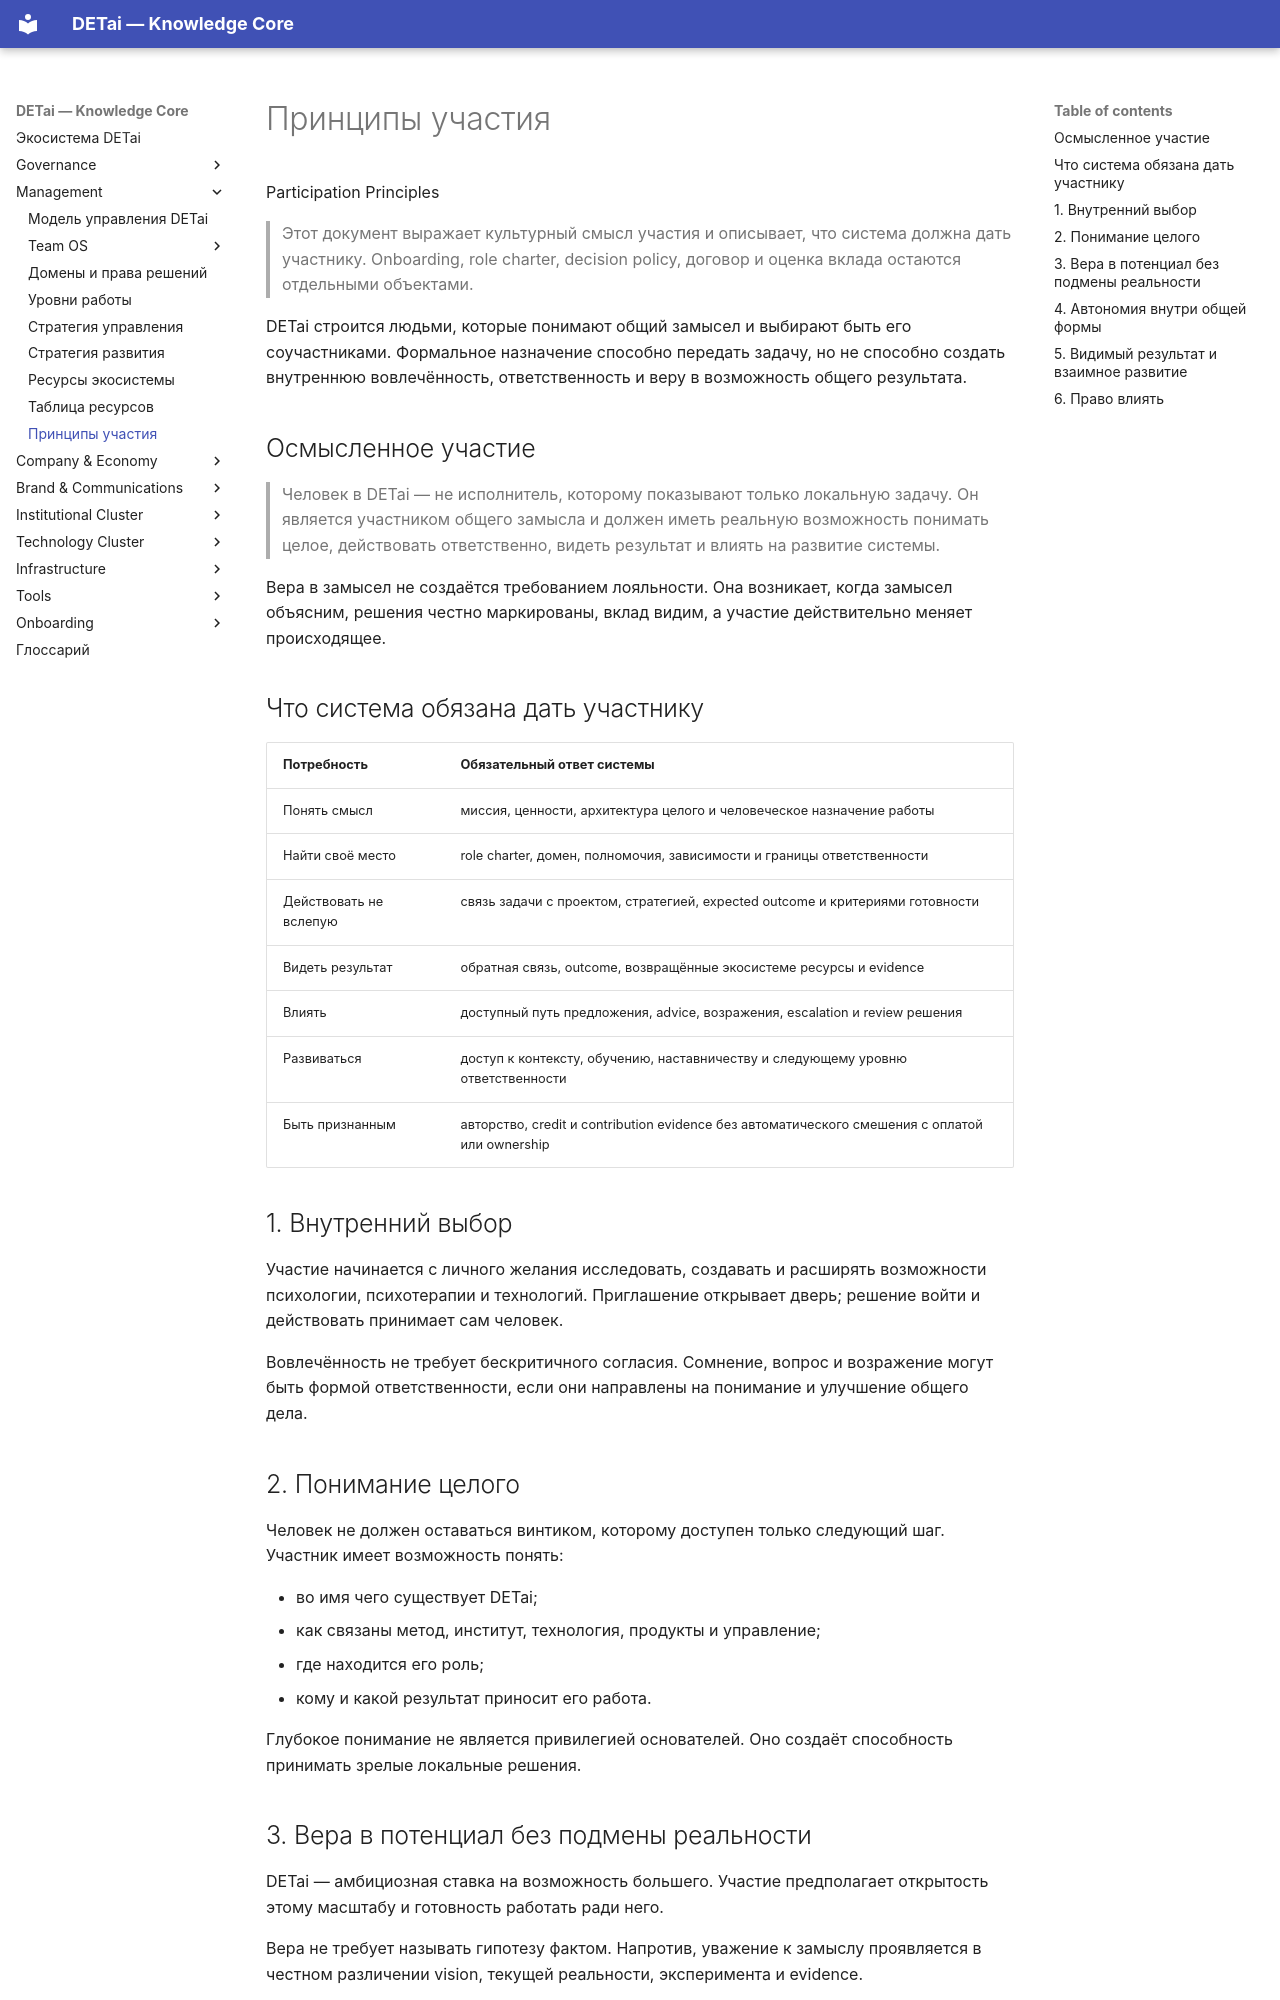

repository: DETai-org/Knowledge_substrate · page: ru/management-layer/participation-principles/index.html · generator: mkdocs

---
type: ecosystem
classification:
  scope: DETai_ecosystem
  context: governance-operating-model
  layer: philosophy
  function: principle
  system: governance-operating-model
  domain: participation-culture
  audiences: [public, team, candidates, agents]
descriptive:
  id: management-layer-1-philosophy-participation-principles
  version: v4
  status: active
  date_ymd: 2026-08-05
  date_update: 2026-11-02
governance:
  canonicality: canonical
  visibility: public
  owner_role: founder
  approver_role: founder
  review_date: 2026-09-05
links:
  external_links:
    - type: "MkDocs_ru"
      url: "https://docs.detai-x.com/ru/management-layer/participation-principles/"
  document_links:
    - schema: ecosystem
      link_type: part-of
      linked_document_id: governance-index
title: Принципы участия
---

# Принципы участия
Participation Principles

> Этот документ выражает культурный смысл участия и описывает, что система должна дать участнику. Onboarding, role charter, decision policy, договор и оценка вклада остаются отдельными объектами.

DETai строится людьми, которые понимают общий замысел и выбирают быть его соучастниками. Формальное назначение способно передать задачу, но не способно создать внутреннюю вовлечённость, ответственность и веру в возможность общего результата.

## Осмысленное участие

> Человек в DETai — не исполнитель, которому показывают только локальную задачу. Он является участником общего замысла и должен иметь реальную возможность понимать целое, действовать ответственно, видеть результат и влиять на развитие системы.

Вера в замысел не создаётся требованием лояльности. Она возникает, когда замысел объясним, решения честно маркированы, вклад видим, а участие действительно меняет происходящее.

## Что система обязана дать участнику

| Потребность | Обязательный ответ системы |
|---|---|
| Понять смысл | миссия, ценности, архитектура целого и человеческое назначение работы |
| Найти своё место | role charter, домен, полномочия, зависимости и границы ответственности |
| Действовать не вслепую | связь задачи с проектом, стратегией, expected outcome и критериями готовности |
| Видеть результат | обратная связь, outcome, возвращённые экосистеме ресурсы и evidence |
| Влиять | доступный путь предложения, advice, возражения, escalation и review решения |
| Развиваться | доступ к контексту, обучению, наставничеству и следующему уровню ответственности |
| Быть признанным | авторство, credit и contribution evidence без автоматического смешения с оплатой или ownership |

## 1. Внутренний выбор

Участие начинается с личного желания исследовать, создавать и расширять возможности психологии, психотерапии и технологий. Приглашение открывает дверь; решение войти и действовать принимает сам человек.

Вовлечённость не требует бескритичного согласия. Сомнение, вопрос и возражение могут быть формой ответственности, если они направлены на понимание и улучшение общего дела.

## 2. Понимание целого

Человек не должен оставаться винтиком, которому доступен только следующий шаг. Участник имеет возможность понять:

- во имя чего существует DETai;
- как связаны метод, институт, технология, продукты и управление;
- где находится его роль;
- кому и какой результат приносит его работа.

Глубокое понимание не является привилегией основателей. Оно создаёт способность принимать зрелые локальные решения.
